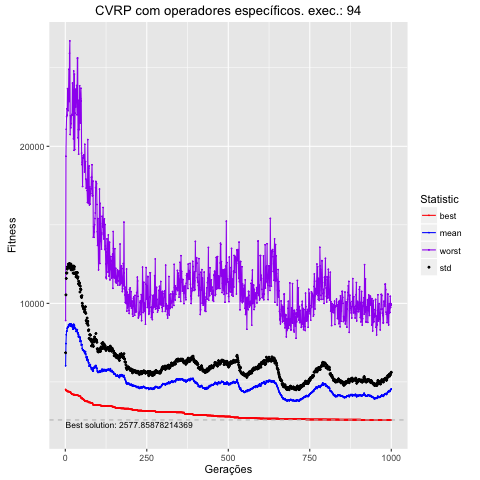

Values plotted in this chart, from the file beside it:
, Total, Media, DesvPad, Minimo, Maximo
1, 6024787, 6025, 830.9, 4518, 8910
2, 7438367, 7438, 3102, 4451, 19367
3, 8001739, 8002, 3582, 4451, 21085
4, 8230369, 8230, 3698, 4451, 21886
5, 8237074, 8237, 3701, 4451, 22384
6, 8403440, 8403, 3780, 4421, 21984
7, 8466096, 8466, 3861, 4387, 23669
8, 8466706, 8467, 3808, 4387, 22884
9, 8524218, 8524, 3819, 4387, 22274
10, 8634113, 8634, 3876, 4387, 23347
11, 8584498, 8584, 3888, 4387, 24898
12, 8580704, 8581, 3801, 4378, 22849
13, 8689847, 8690, 3845, 4372, 25928
14, 8648802, 8649, 3776, 4360, 26708
15, 8615166, 8615, 3624, 4360, 20748
16, 8567138, 8567, 3658, 4360, 21946
17, 8704052, 8704, 3803, 4282, 21176
18, 8545734, 8546, 3582, 4282, 21449
19, 8633464, 8633, 3729, 4253, 21975
20, 8651281, 8651, 3746, 4223, 22026
21, 8566425, 8566, 3792, 4223, 21975
22, 8482417, 8482, 3773, 4223, 24030
23, 8454923, 8455, 3697, 4223, 22271
24, 8351867, 8352, 3581, 4187, 23607
25, 8401706, 8402, 3514, 4187, 20476
26, 8670653, 8671, 3706, 4187, 24790
27, 8598772, 8599, 3585, 4187, 19742
28, 8605174, 8605, 3725, 4187, 24591
29, 8466165, 8466, 3465, 4187, 19791
30, 8416137, 8416, 3496, 4154, 22113
31, 8371564, 8372, 3506, 4154, 23630
32, 8363119, 8363, 3594, 4154, 22494
33, 8211158, 8211, 3476, 4154, 23511
34, 8213624, 8214, 3546, 4154, 23430
35, 8306820, 8307, 3651, 4154, 23870
36, 8335119, 8335, 3576, 4154, 22005
37, 8310292, 8310, 3658, 4154, 25618
38, 8068248, 8068, 3524, 4154, 25618
39, 8123113, 8123, 3558, 4129, 20538
40, 7874771, 7875, 3378, 4129, 21060
41, 7989160, 7989, 3426, 4129, 19497
42, 7860666, 7861, 3376, 4101, 22932
43, 7863019, 7863, 3295, 4101, 21066
44, 7877768, 7878, 3426, 4082, 23856
45, 7570544, 7571, 3154, 4082, 21495
46, 7814878, 7815, 3288, 4082, 21488
47, 7628638, 7629, 3295, 4082, 23021
48, 7594054, 7594, 3279, 3983, 23698
49, 7351842, 7352, 3096, 3983, 22882
50, 7339614, 7340, 3032, 3983, 19569
51, 7379918, 7380, 3111, 3983, 18831
52, 7130364, 7130, 2878, 3913, 18987
53, 7044709, 7045, 2817, 3913, 17443
54, 7049267, 7049, 2727, 3911, 19258
55, 7024644, 7025, 2781, 3882, 19399
56, 6995281, 6995, 2648, 3882, 19265
57, 6987924, 6988, 2694, 3881, 19454
58, 6945476, 6945, 2678, 3835, 19454
59, 6862987, 6863, 2587, 3835, 18367
60, 6894621, 6895, 2708, 3780, 20128
... 940 more rows
